Run: headless pygame with SDL's dummy video driver; simulated clock (each Clock.tick advances the game by its frame time, no real sleeping); random seed 0; keys injected as events and as key.get_pressed() state; mouse plan: one left click at the window centre at the start of phase 2, then a move to the lower-right quarter at the start of phase 3.
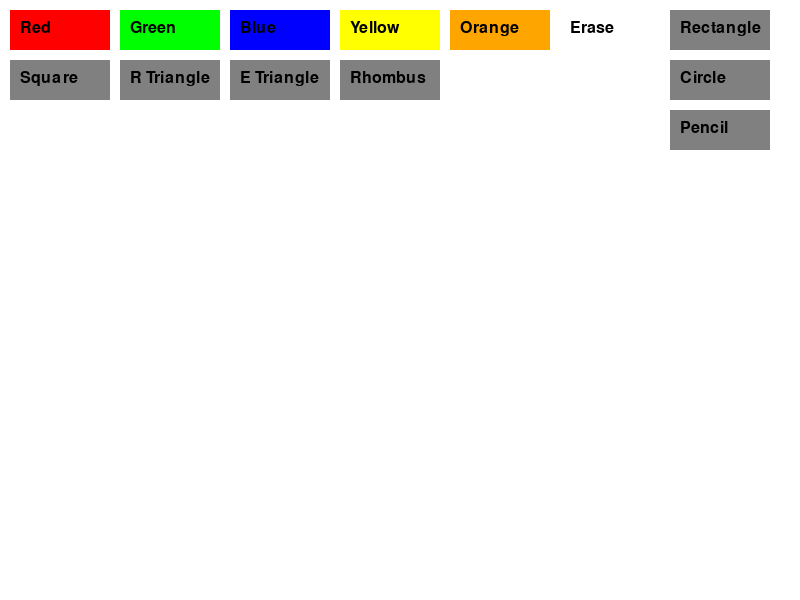
Frame 1 of 4 · flips 1–60 · no input
Frame 2 of 4 · flips 61–180 · clicked the window centre · tapped SPACE, RETURN · held RIGHT (→), D · screen unchanged from frame 1, image omitted
Frame 3 of 4 · flips 181–300 · moved the mouse to the lower-right quarter · held DOWN (↓), S · screen unchanged from frame 2, image omitted
Frame 4 of 4 · flips 301–420 · held LEFT (←), A, UP (↑), W · screen unchanged from frame 3, image omitted

The pygame program that drew these frames:

import pygame
import sys
import math

pygame.init()

# настройка экрана
SCREEN_WIDTH = 800
SCREEN_HEIGHT = 600
FPS = 60
DRAW_MODE = 'rectangle'  # дефолт это тікбұрыш
current_color = (0, 0, 0)  # қара это дефолд

# цветы
WHITE = (255, 255, 255)
BLACK = (0, 0, 0)
RED = (255, 0, 0)
GREEN = (0, 255, 0)
BLUE = (0, 0, 255)
YELLOW = (255, 255, 0)
ORANGE = (255, 165, 0)
GRAY = (128, 128, 128)
colors = [RED, GREEN, BLUE, YELLOW, ORANGE]

# настройка экрана
screen = pygame.display.set_mode((SCREEN_WIDTH, SCREEN_HEIGHT))
pygame.display.set_caption("Drawing Program")

clock = pygame.time.Clock()

font = pygame.font.SysFont('Arial', 24)


drawing_surface = pygame.Surface((SCREEN_WIDTH, SCREEN_HEIGHT))
drawing_surface.fill(WHITE)

# -------------------
# функции
# -------------------

def draw_button(color, x, y, width, height, label):
    
    pygame.draw.rect(screen, color, (x, y, width, height))
    text = font.render(label, True, BLACK)
    screen.blit(text, (x + 10, y + 10))

def draw_shape(surface, shape, x, y, color, width=0, height=0):
    if shape == 'rectangle':
        pygame.draw.rect(surface, color, (x, y, width, height))
    elif shape == 'square':
        side = min(abs(width), abs(height))
        pygame.draw.rect(surface, color, (x, y, side, side))
    elif shape == 'circle':
        radius = int(((width ** 2 + height ** 2) ** 0.5) / 2)
        pygame.draw.circle(surface, color, (x, y), radius)
    elif shape == 'right_triangle':
        pygame.draw.polygon(surface, color, [(x, y), (x + width, y), (x, y + height)])
    elif shape == 'equilateral_triangle':
        h = (math.sqrt(3) / 2) * abs(width)
        apex_x = x + width / 2
        apex_y = y - h if height < 0 else y + h
        pygame.draw.polygon(surface, color, [(x, y), (x + width, y), (apex_x, apex_y)])
    elif shape == 'rhombus':
        pygame.draw.polygon(surface, color, [
            (x + width / 2, y),
            (x + width, y + height / 2),
            (x + width / 2, y + height),
            (x, y + height / 2)
        ])
    elif shape == 'pencil':
        pygame.draw.circle(surface, color, (x, y), 2)
    elif shape == 'erase':
        pygame.draw.circle(surface, WHITE, (x, y), 10)

# цикл игры
def game_loop():
    global DRAW_MODE, current_color
    drawing = False
    start_pos = None
    while True:
        for event in pygame.event.get():
            if event.type == pygame.QUIT:
                pygame.quit()
                sys.exit()

            # мышка ивент если нажать то это будет
            if event.type == pygame.MOUSEBUTTONDOWN:
                mouse_x, mouse_y = pygame.mouse.get_pos()

                # цвет в форма кнопки
                if event.button == 1:
                    if 10 <= mouse_x <= 110 and 10 <= mouse_y <= 50:
                        current_color = RED
                    elif 120 <= mouse_x <= 220 and 10 <= mouse_y <= 50:
                        current_color = GREEN
                    elif 230 <= mouse_x <= 330 and 10 <= mouse_y <= 50:
                        current_color = BLUE
                    elif 340 <= mouse_x <= 440 and 10 <= mouse_y <= 50:
                        current_color = YELLOW
                    elif 450 <= mouse_x <= 550 and 10 <= mouse_y <= 50:
                        current_color = ORANGE
                    elif 560 <= mouse_x <= 660 and 10 <= mouse_y <= 50:
                        DRAW_MODE = 'erase'
                    elif 670 <= mouse_x <= 770 and 10 <= mouse_y <= 50:
                        DRAW_MODE = 'rectangle'
                    elif 670 <= mouse_x <= 770 and 60 <= mouse_y <= 100:
                        DRAW_MODE = 'circle'
                    elif 670 <= mouse_x <= 770 and 110 <= mouse_y <= 150:
                        DRAW_MODE = 'pencil'
                    elif 10 <= mouse_x <= 110 and 60 <= mouse_y <= 100:
                        DRAW_MODE = 'square'
                    elif 120 <= mouse_x <= 220 and 60 <= mouse_y <= 100:
                        DRAW_MODE = 'right_triangle'
                    elif 230 <= mouse_x <= 330 and 60 <= mouse_y <= 100:
                        DRAW_MODE = 'equilateral_triangle'
                    elif 340 <= mouse_x <= 440 and 60 <= mouse_y <= 100:
                        DRAW_MODE = 'rhombus'
                    else:
                        drawing = True
                        start_pos = (mouse_x, mouse_y)

            if event.type == pygame.MOUSEBUTTONUP:
                if drawing and start_pos:
                    mouse_x, mouse_y = pygame.mouse.get_pos()
                    width = mouse_x - start_pos[0]
                    height = mouse_y - start_pos[1]
                    # форма салуга условие
                    if DRAW_MODE not in ['pencil', 'erase']:
                        draw_shape(drawing_surface, DRAW_MODE, start_pos[0], start_pos[1], current_color, width, height)
                drawing = False
                start_pos = None

            if event.type == pygame.MOUSEMOTION:
                if drawing and start_pos:
                    mouse_x, mouse_y = pygame.mouse.get_pos()
                    width = mouse_x - start_pos[0]
                    height = mouse_y - start_pos[1]
                    if DRAW_MODE in ['pencil', 'erase']:
                        draw_shape(drawing_surface, DRAW_MODE, mouse_x, mouse_y, current_color)

        # Рисовать интервейс и инструменты
        screen.fill(GRAY)
        screen.blit(drawing_surface, (0, 0))

        # проверка форму если не карандаш или стерка
        if drawing and start_pos and DRAW_MODE not in ['pencil', 'erase']:
            mouse_x, mouse_y = pygame.mouse.get_pos()
            width = mouse_x - start_pos[0]
            height = mouse_y - start_pos[1]
            draw_shape(screen, DRAW_MODE, start_pos[0], start_pos[1], current_color, width, height)

        # рисовать кнопку цвета
        draw_button(RED, 10, 10, 100, 40, "Red")
        draw_button(GREEN, 120, 10, 100, 40, "Green")
        draw_button(BLUE, 230, 10, 100, 40, "Blue")
        draw_button(YELLOW, 340, 10, 100, 40, "Yellow")
        draw_button(ORANGE, 450, 10, 100, 40, "Orange")
        draw_button(WHITE, 560, 10, 100, 40, "Erase")
        
        # рисовать кнопку форм
        draw_button(GRAY, 670, 10, 100, 40, "Rectangle")
        draw_button(GRAY, 670, 60, 100, 40, "Circle")
        draw_button(GRAY, 670, 110, 100, 40, "Pencil")
        draw_button(GRAY, 10, 60, 100, 40, "Square")
        draw_button(GRAY, 120, 60, 100, 40, "R Triangle")
        draw_button(GRAY, 230, 60, 100, 40, "E Triangle")
        draw_button(GRAY, 340, 60, 100, 40, "Rhombus")

        pygame.display.flip()
        clock.tick(FPS)

if __name__ == "__main__":
    game_loop()
